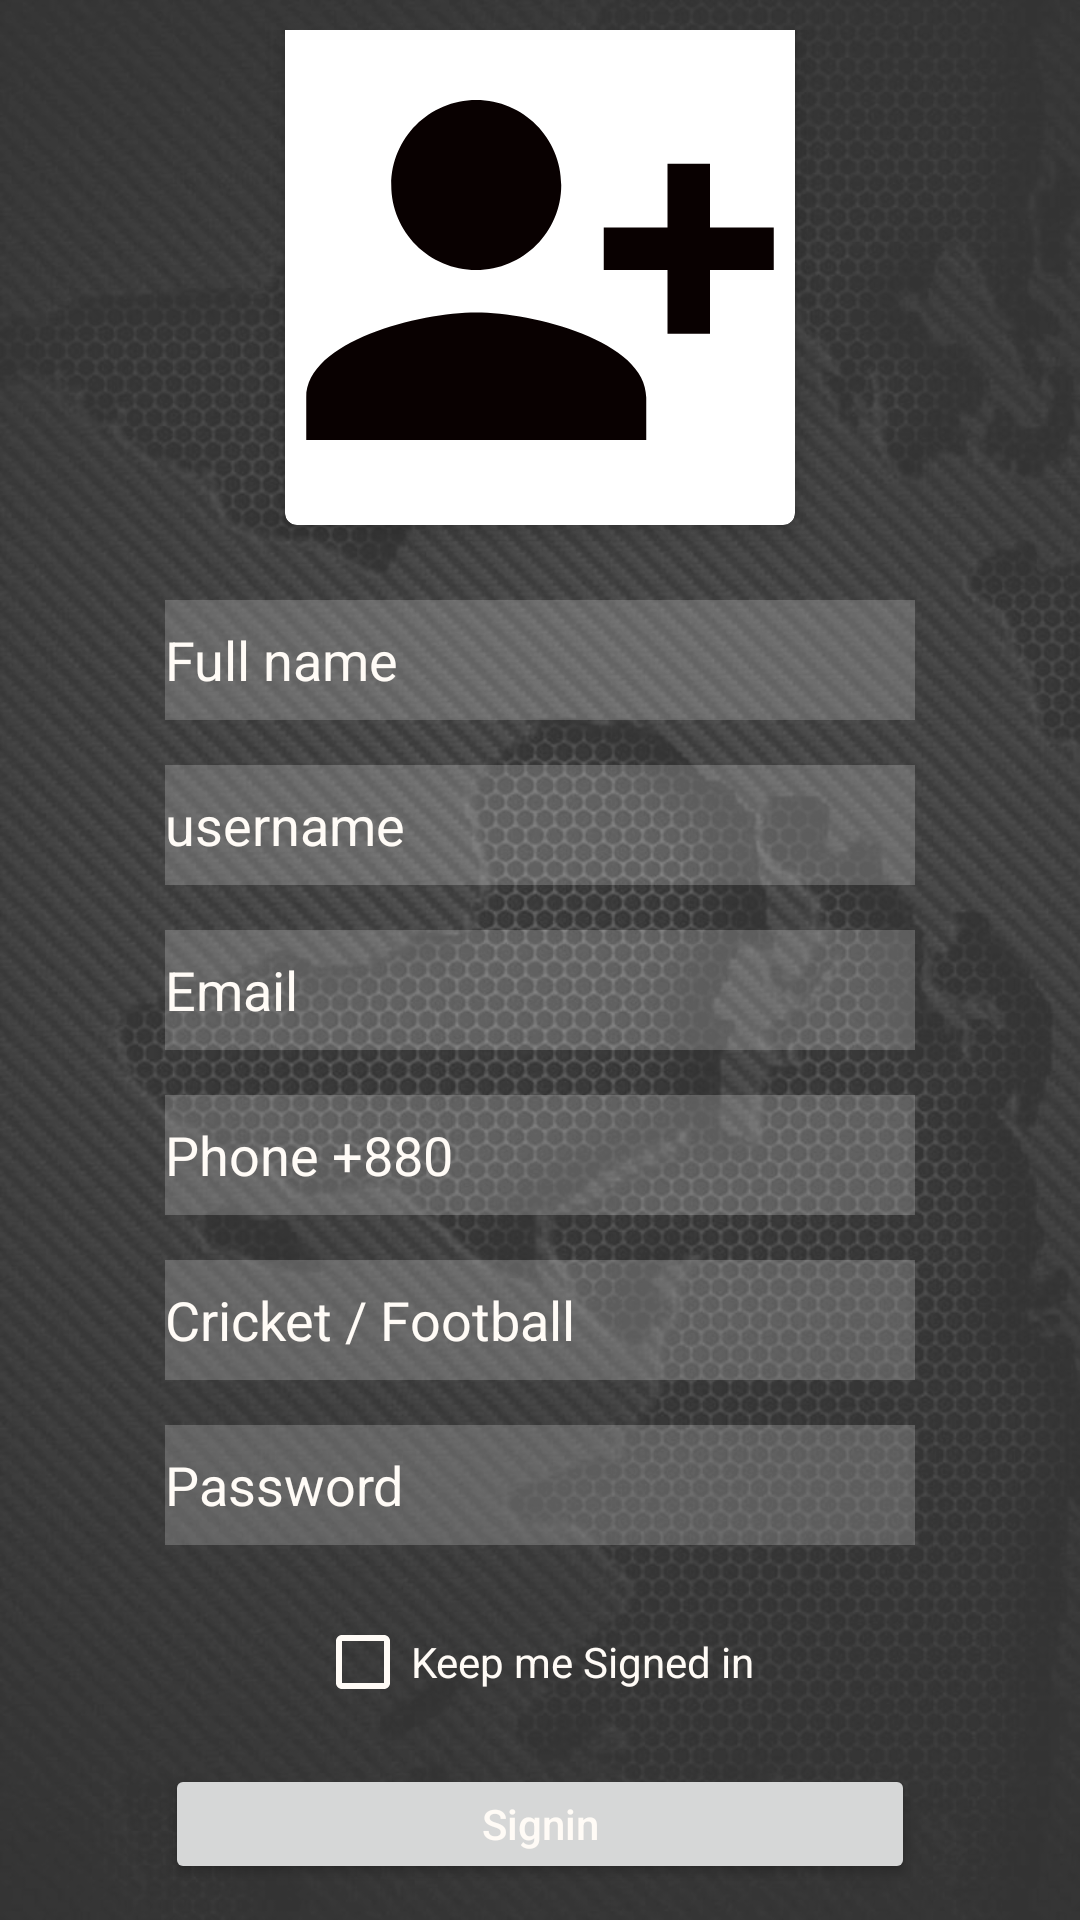

Reconstruct the res/layout file that produces this screen, plus the resources it refers to.
<!-- AndroidManifest.xml: application theme Theme.AdminDashboard -->
<!-- res/layout/activity_registration.xml -->
<?xml version="1.0" encoding="utf-8"?>
<androidx.constraintlayout.widget.ConstraintLayout xmlns:android="http://schemas.android.com/apk/res/android"
    xmlns:app="http://schemas.android.com/apk/res-auto"
    xmlns:tools="http://schemas.android.com/tools"
    android:layout_width="match_parent"
    android:layout_height="match_parent"
    android:background="@drawable/regisback"
    tools:context=".registration">

    <LinearLayout
        android:layout_width="match_parent"
        android:layout_height="match_parent"
        android:orientation="vertical"
        android:background="#3fff"
        android:gravity="center"
        android:padding="10dp"

        >

        <com.google.android.material.card.MaterialCardView
            android:layout_width="170dp"
            android:layout_height="170dp"
            android:layout_margin="10dp"
            android:id="@+id/addimage"
            android:layout_gravity="center"
            app:cardElevation="5dp">
            <LinearLayout
                android:id="@+id/profilePhoto"
                android:layout_width="match_parent"
                android:layout_height="match_parent"
                android:orientation="vertical"
                android:layout_gravity="center"
                android:background="@drawable/ic_profile_photo"
                >

                <ImageView
                    android:id="@+id/ViewPhoto"
                    android:layout_width="match_parent"
                    android:layout_height="match_parent"
                    android:scaleType="centerCrop"
                    />

            </LinearLayout>

        </com.google.android.material.card.MaterialCardView>



        <EditText
            android:id="@+id/full_name"
            android:layout_marginTop="15dp"
            android:layout_width="250dp"
            android:layout_height="40dp"
            android:hint="Full name"
            android:background="#3fff"
            android:textColorHint="#FFFBF6"

            />
        <EditText
            android:id="@+id/user_name"
            android:layout_marginTop="15dp"
            android:layout_width="250dp"
            android:layout_height="40dp"
            android:background="#3fff"
            android:hint="username"
            android:textColorHint="#FFFBF6"

            />
        <EditText
            android:id="@+id/email"
            android:layout_marginTop="15dp"
            android:layout_width="250dp"
            android:layout_height="40dp"
            android:inputType="textEmailAddress"
            android:hint="Email"
            android:background="#3fff"
            android:textColorHint="#FFFBF6"

            />
        <EditText
            android:id="@+id/phone_no"
            android:layout_marginTop="15dp"
            android:layout_width="250dp"
            android:layout_height="40dp"
            android:inputType="phone"
            android:background="#3fff"
            android:hint="Phone +880"
            android:textColorHint="#FFFBF6"

            />
        <EditText
            android:id="@+id/classs_id"
            android:layout_marginTop="15dp"
            android:layout_width="250dp"
            android:layout_height="40dp"
            android:background="#3fff"
            android:hint="Cricket / Football"
            android:textColorHint="#FFFBF6"

            />


        <EditText
            android:id="@+id/password"
            android:layout_marginTop="15dp"
            android:layout_width="250dp"
            android:layout_height="40dp"
            android:background="#3fff"
            android:hint="Password"
            android:password="true"
            android:textColorHint="#FFFBF6"
            />
        <CheckBox
            android:layout_width="wrap_content"
            android:layout_height="wrap_content"
            android:text="Keep me Signed in "
            android:textColor="#FFFBF6"
            android:hint="#FFFBF6"
            android:layout_marginTop="15dp"
            android:buttonTint="#FFFBF6"
            />
        <Button
            android:id="@+id/signInbtn"
            android:layout_width="250dp"
            android:layout_height="40dp"
            android:text="Signin"
            android:textAllCaps="false"
            android:layout_marginTop="10dp"
            android:textColor="#FFFBF6"
            />
        <View
            android:layout_width="fill_parent"
            android:layout_height="2dp"
            android:background="#3fff"
            android:layout_marginTop="15dp"/>


    </LinearLayout>

</androidx.constraintlayout.widget.ConstraintLayout>
<!-- resources referenced by this layout -->
<resources>
  <!-- drawable ic_profile_photo (drawable) -->
  <vector android:height="24dp" android:tint="#090101"
      android:viewportHeight="24" android:viewportWidth="24"
      android:width="24dp" xmlns:android="http://schemas.android.com/apk/res/android">
      <path android:fillColor="@android:color/white" android:pathData="M13,8c0,-2.21 -1.79,-4 -4,-4S5,5.79 5,8s1.79,4 4,4S13,10.21 13,8zM15,10v2h3v3h2v-3h3v-2h-3V7h-2v3H15zM1,18v2h16v-2c0,-2.66 -5.33,-4 -8,-4S1,15.34 1,18z"/>
  </vector>
  <!-- drawable regisback: jpg bitmap (drawable, 112879 bytes) -->
  <style name="Theme.AdminDashboard" parent="Theme.MaterialComponents.DayNight.NoActionBar">
          
          <item name="colorPrimary">@color/purple_500</item>
          <item name="colorPrimaryVariant">@color/purple_700</item>
          <item name="colorOnPrimary">@color/white</item>
          
          <item name="colorSecondary">@color/teal_200</item>
          <item name="colorSecondaryVariant">@color/teal_700</item>
          <item name="colorOnSecondary">@color/black</item>
          
          <item name="android:statusBarColor">?attr/colorPrimaryVariant</item>
          
      </style>
  <color name="purple_500">#FF6200EE</color>
  <color name="purple_700">#FF3700B3</color>
  <color name="white">#FFFFFFFF</color>
  <color name="teal_200">#FF03DAC5</color>
  <color name="teal_700">#FF018786</color>
  <color name="black">#FF000000</color>
</resources>
